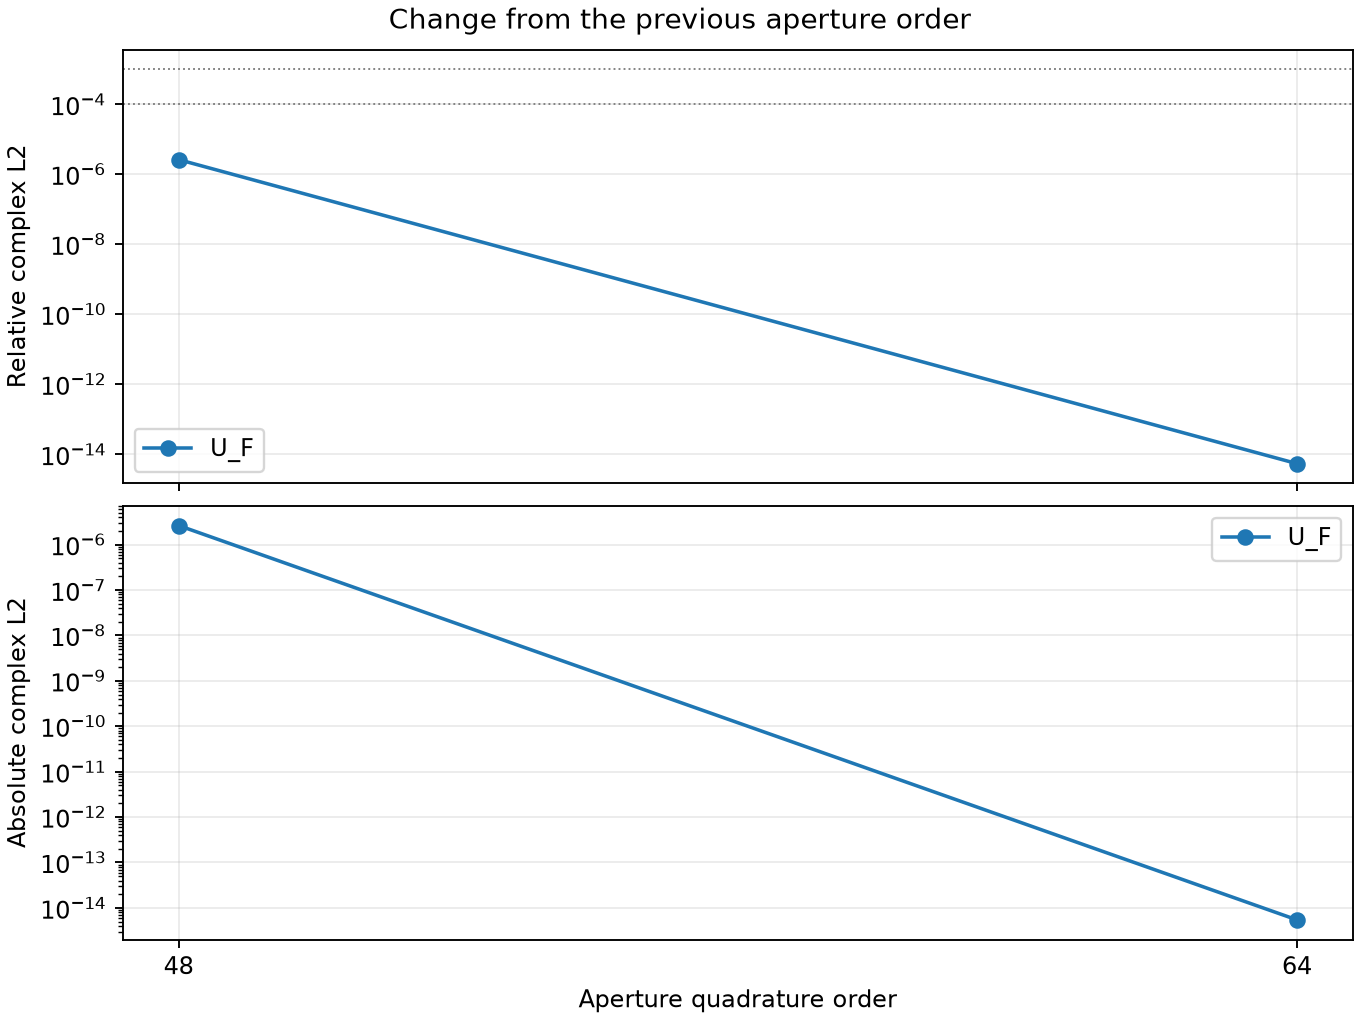

The data file committed next to this chart (first rows):
field, aperture_order, roi_order, field_weighted_l2, natural_scale, previous_aperture_order, abs_complex_l2, relative_complex_l2, reference_l2, max_abs_complex_difference, intensity_l1_relative, weighted_phase_rms_rad, near_zero_point_count, near_zero_max_abs_difference, step_status
U_F, 32, 32, 1.007, 31.42, , , , , , , , , , 
U_F, 48, 32, 1.007, 31.42, 32, 2.643942110930513e-06, 2.625422667559488e-06, 1.007, 1.6585908778060987e-05, 1.4515922618129953e-06, 1.82163505047834e-06, 0, , excellent
U_F, 64, 32, 1.007, 31.42, 48, 5.440455431066252e-15, 5.402346665037591e-15, 1.007, 1.9648301169320783e-14, 5.223489876962749e-15, 4.173208454554586e-15, 0, , excellent
